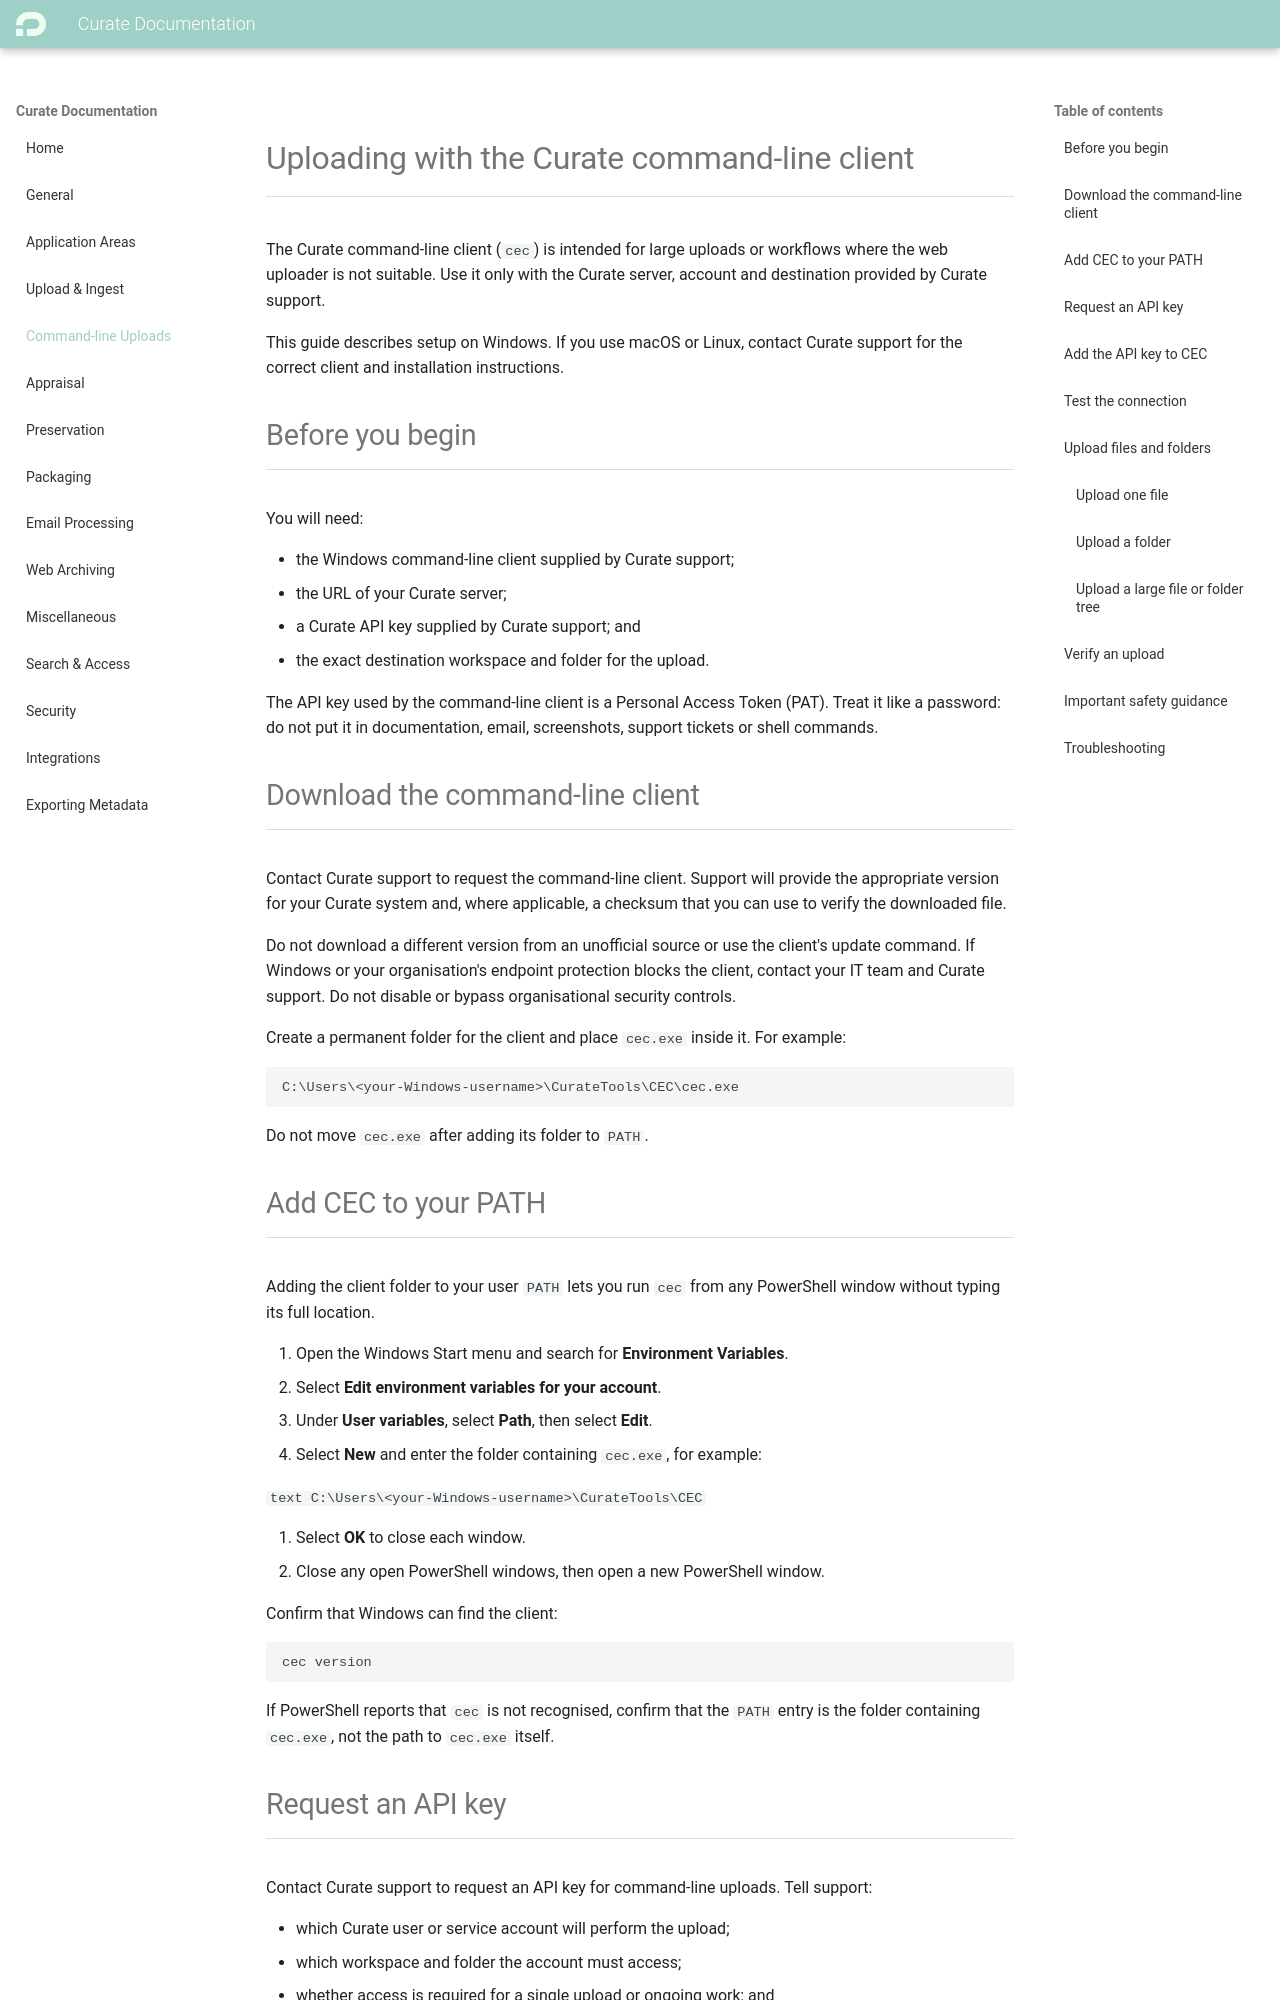

repository: penwern/curate-documentation · page: command-line-uploads/index.html · generator: mkdocs

# Uploading with the Curate command-line client

The Curate command-line client (`cec`) is intended for large uploads or
workflows where the web uploader is not suitable. Use it only with the Curate
server, account and destination provided by Curate support.

This guide describes setup on Windows. If you use macOS or Linux, contact
Curate support for the correct client and installation instructions.

## Before you begin

You will need:

- the Windows command-line client supplied by Curate support;
- the URL of your Curate server;
- a Curate API key supplied by Curate support; and
- the exact destination workspace and folder for the upload.

The API key used by the command-line client is a Personal Access Token (PAT).
Treat it like a password: do not put it in documentation, email, screenshots,
support tickets or shell commands.

## Download the command-line client

Contact Curate support to request the command-line client. Support will provide
the appropriate version for your Curate system and, where applicable, a
checksum that you can use to verify the downloaded file.

Do not download a different version from an unofficial source or use the
client's update command. If Windows or your organisation's endpoint protection
blocks the client, contact your IT team and Curate support. Do not disable or
bypass organisational security controls.

Create a permanent folder for the client and place `cec.exe` inside it. For
example:

```text
C:\Users\<your-Windows-username>\CurateTools\CEC\cec.exe
```

Do not move `cec.exe` after adding its folder to `PATH`.

## Add CEC to your PATH

Adding the client folder to your user `PATH` lets you run `cec` from any
PowerShell window without typing its full location.

1. Open the Windows Start menu and search for **Environment Variables**.
2. Select **Edit environment variables for your account**.
3. Under **User variables**, select **Path**, then select **Edit**.
4. Select **New** and enter the folder containing `cec.exe`, for example:

   ```text
   C:\Users\<your-Windows-username>\CurateTools\CEC
   ```

5. Select **OK** to close each window.
6. Close any open PowerShell windows, then open a new PowerShell window.

Confirm that Windows can find the client:

```powershell
cec version
```

If PowerShell reports that `cec` is not recognised, confirm that the `PATH`
entry is the folder containing `cec.exe`, not the path to `cec.exe` itself.
